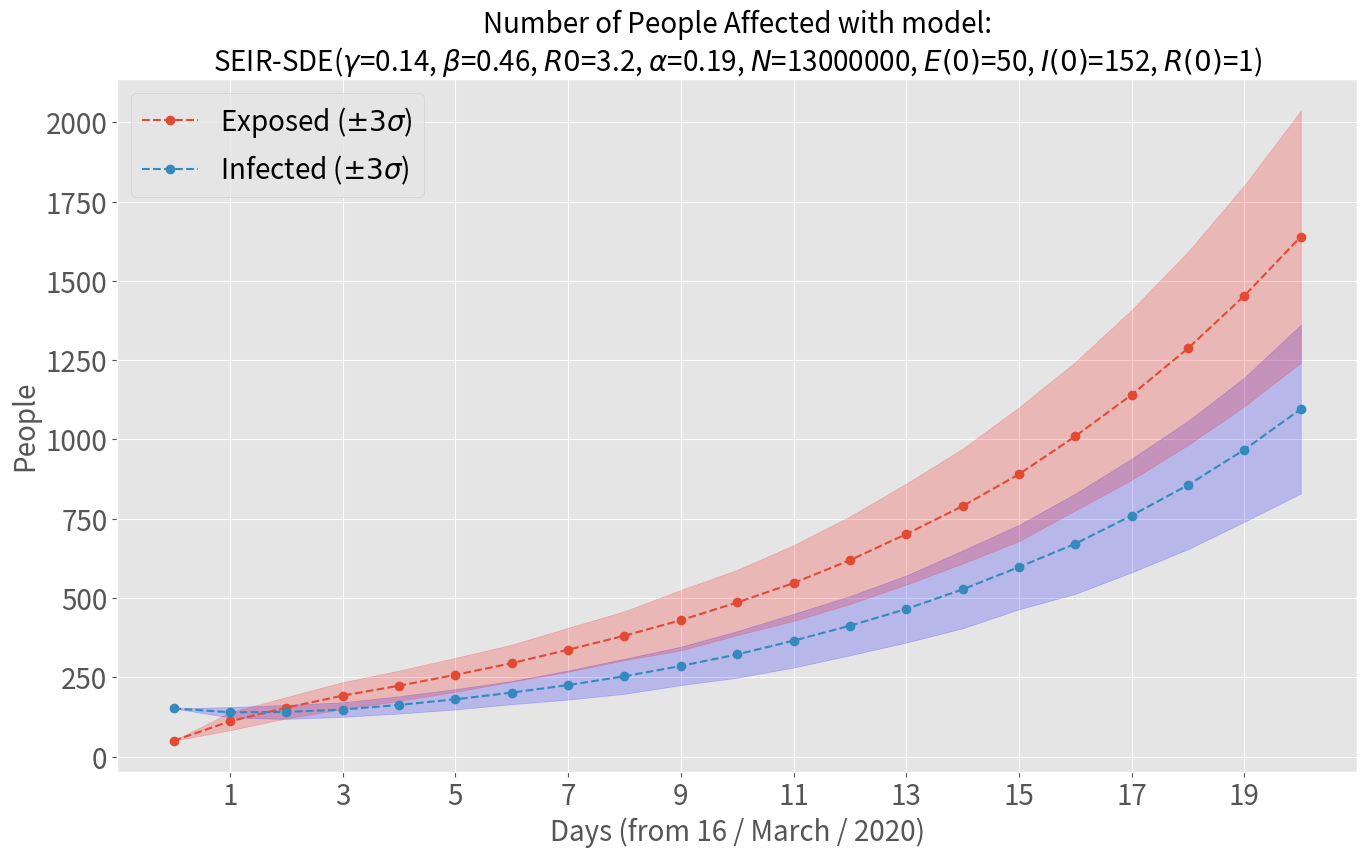

The script that saved this image:
import numpy as np
import numpy.random as npr
from scipy.integrate import odeint
import matplotlib.pyplot as plt
import pandas as pd

def run_SEIR_SDE_model(
        N: 'population size',
        E0: 'init. exposed population',
        I0: 'init. infected population',
        R0: 'init. removed population',
        beta: 'infection rate',
        gamma: 'removal rate', 
        alpha_inv: 'incubation period',
        t_max: 'numer of days to run',
        runs: 'number of runs'
    ) -> pd.DataFrame:

    S0 = N - I0 - R0 - E0
    t_space = np.arange(0, t_max)
    S, E, I, R = S0, E0, I0, R0 
    alpha = 1/alpha_inv
    size = (t_max, runs)

    S = np.zeros(size)
    E = np.zeros(size)
    I = np.zeros(size)
    R = np.zeros(size)
    for r in range(runs):
        S[0, r] = S0
        E[0, r] = E0
        I[0, r] = I0
        R[0, r] = R0
        for t in t_space[1:]:
            SE = npr.binomial(S[t-1, r], 1 - np.exp(-beta*I[t-1, r]/N))
            EI = npr.binomial(E[t-1, r], 1 - np.exp(-alpha))
            IR = npr.binomial(I[t-1, r], 1 - np.exp(-gamma))

            dS =  0 - SE
            dE = SE - EI
            dI = EI - IR
            dR = IR - 0

            S[t, r] = S[t-1, r] + dS
            E[t, r] = E[t-1, r] + dE
            I[t, r] = I[t-1, r] + dI
            R[t, r] = R[t-1, r] + dR

    return S, E, I, R
        

if __name__ == '__main__':
    N = 13_000_000
    E0, I0, R0 = 50, 152, 1
    R0_ = 3.2
    gamma = 1/7
    alpha_inv = 5.2
    beta = R0_*gamma
    t_max = 21 
    runs = 100
    S, E, I, R = run_SEIR_SDE_model(N, E0, I0, R0, beta, gamma, alpha_inv, t_max, runs)

    # plot
    plt.style.use('ggplot')
    results = pd.DataFrame({'I': I.mean(axis=1), 'E': E.mean(axis=1)})
    (results
     [['E', 'I']]
     .plot(figsize=(16,9), fontsize=20, logy=False, style='o--'))
    title = (
        'Number of People Affected with model:\n'
        f'SEIR-SDE($\gamma$={gamma:.02}, $\\beta$={beta:.02}, $R0$={R0_:.02}, '
        f'$\\alpha$={1/alpha_inv:.02}, $N$={N}, '
        f'$E(0)$={E0}, $I(0)$={I0}, $R(0)$={R0})'
    )
    plt.title(title, fontsize=20)
    plt.legend(['Exposed ($\pm 3\sigma$)', 'Infected ($\pm 3\sigma$)'], fontsize=20)
    plt.xlabel('Days (from 16 / March / 2020)', fontsize=20)
    plt.ylabel('People', fontsize=20)
    plt.fill_between(results.index, 
                     I.mean(axis=1) + 3*I.std(axis=1), 
                     I.mean(axis=1) - 3*I.std(axis=1),
                     color='b', alpha=0.2)
    plt.fill_between(results.index, 
                     E.mean(axis=1) + 3*E.std(axis=1), 
                     E.mean(axis=1) - 3*E.std(axis=1),
                     color='r', alpha=0.2)
    plt.xticks([t for t in results.index if t % 2 != 0])
    plt.show()
